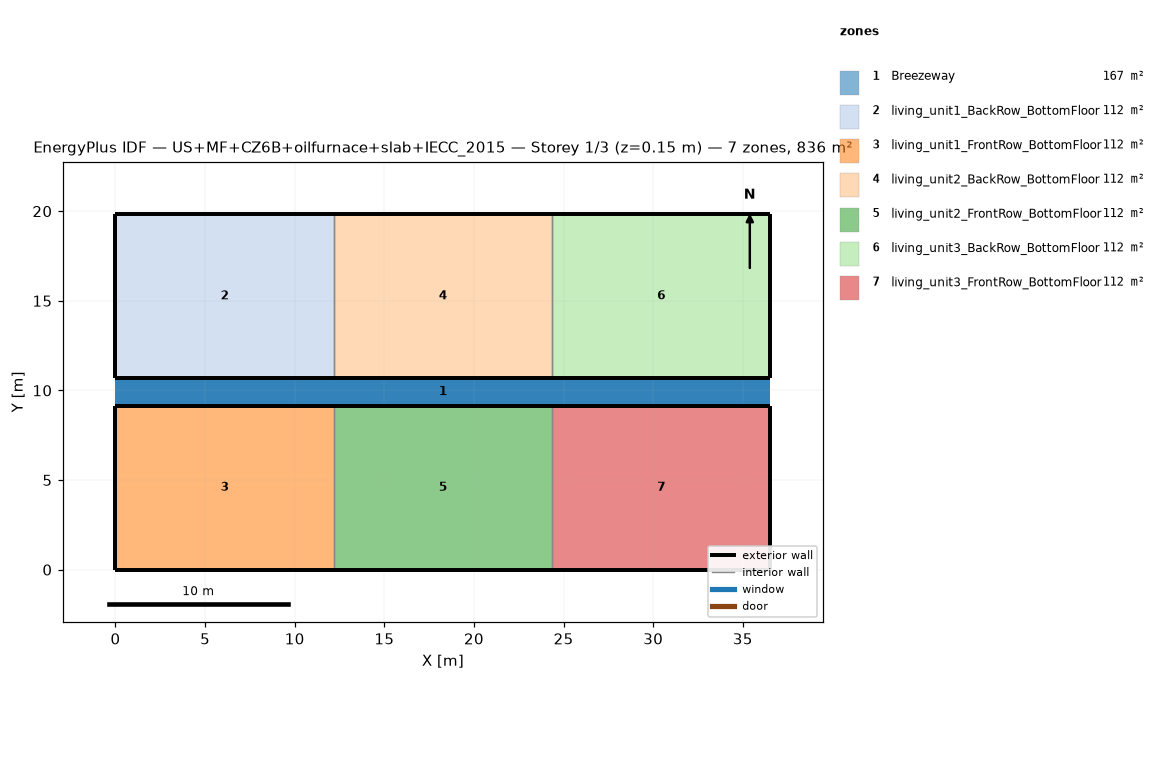
=== STOREY PLAN SPEC (per zone: floor XY polygon, exterior-wall plan segments, windows/doors) ===
zone 1: Breezeway  (167.0 m²)
  floor: (36.54, 9.16) (0.00, 9.16) (0.00, 10.68) (36.54, 10.68)
  floor: (36.54, 9.16) (0.00, 9.16) (0.00, 10.68) (36.54, 10.68)
  floor: (36.54, 9.16) (0.00, 9.16) (0.00, 10.68) (36.54, 10.68)
zone 2: living_unit1_BackRow_BottomFloor  (111.5 m²)
  floor: (12.18, 10.68) (0.00, 10.68) (0.00, 19.84) (12.18, 19.84)
  exterior wall: (0.00, 10.68) – (12.18, 10.68)  [12.2 m]
  exterior wall: (12.18, 19.84) – (0.00, 19.84)  [12.2 m]
  exterior wall: (0.00, 19.84) – (0.00, 10.68)  [9.2 m]
  interior walls: 1
zone 3: living_unit1_FrontRow_BottomFloor  (111.5 m²)
  floor: (12.18, 0.00) (0.00, 0.00) (0.00, 9.16) (12.18, 9.16)
  exterior wall: (0.00, 0.00) – (12.18, 0.00)  [12.2 m]
  exterior wall: (12.18, 9.16) – (0.00, 9.16)  [12.2 m]
  exterior wall: (0.00, 9.16) – (0.00, 0.00)  [9.2 m]
  interior walls: 1
zone 4: living_unit2_BackRow_BottomFloor  (111.5 m²)
  floor: (24.36, 10.68) (12.18, 10.68) (12.18, 19.84) (24.36, 19.84)
  exterior wall: (12.18, 10.68) – (24.36, 10.68)  [12.2 m]
  exterior wall: (24.36, 19.84) – (12.18, 19.84)  [12.2 m]
  interior walls: 2
zone 5: living_unit2_FrontRow_BottomFloor  (111.5 m²)
  floor: (24.36, 0.00) (12.18, 0.00) (12.18, 9.16) (24.36, 9.16)
  exterior wall: (12.18, 0.00) – (24.36, 0.00)  [12.2 m]
  exterior wall: (24.36, 9.16) – (12.18, 9.16)  [12.2 m]
  interior walls: 2
zone 6: living_unit3_BackRow_BottomFloor  (111.5 m²)
  floor: (36.54, 10.68) (24.36, 10.68) (24.36, 19.84) (36.54, 19.84)
  exterior wall: (24.36, 10.68) – (36.54, 10.68)  [12.2 m]
  exterior wall: (36.54, 10.68) – (36.54, 19.84)  [9.2 m]
  exterior wall: (36.54, 19.84) – (24.36, 19.84)  [12.2 m]
  interior walls: 1
zone 7: living_unit3_FrontRow_BottomFloor  (111.5 m²)
  floor: (36.54, 0.00) (24.36, 0.00) (24.36, 9.16) (36.54, 9.16)
  exterior wall: (24.36, 0.00) – (36.54, 0.00)  [12.2 m]
  exterior wall: (36.54, 0.00) – (36.54, 9.16)  [9.2 m]
  exterior wall: (36.54, 9.16) – (24.36, 9.16)  [12.2 m]
  interior walls: 1

=== DERIVED (storey summary) ===
Building: US+MF+CZ6B+oilfurnace+slab+IECC_2015
Storey: 1 of 3  (floor level z = 0.15 m)
Storey gross floor area: 836.2 m²
Zones on this storey: 7
  - Breezeway: floor 167.0 m²
  - living_unit1_BackRow_BottomFloor: floor 111.5 m²; exterior wall 33.5 m (86.9 m²); WWR 0.0%
  - living_unit1_FrontRow_BottomFloor: floor 111.5 m²; exterior wall 33.5 m (86.9 m²); WWR 0.0%
  - living_unit2_BackRow_BottomFloor: floor 111.5 m²; exterior wall 24.4 m (63.1 m²); WWR 0.0%
  - living_unit2_FrontRow_BottomFloor: floor 111.5 m²; exterior wall 24.4 m (63.1 m²); WWR 0.0%
  - living_unit3_BackRow_BottomFloor: floor 111.5 m²; exterior wall 33.5 m (86.9 m²); WWR 0.0%
  - living_unit3_FrontRow_BottomFloor: floor 111.5 m²; exterior wall 33.5 m (86.9 m²); WWR 0.0%
Zone adjacency (shared interzone walls):
  - living_unit1_BackRow_BottomFloor ↔ living_unit2_BackRow_BottomFloor
  - living_unit1_FrontRow_BottomFloor ↔ living_unit2_FrontRow_BottomFloor
  - living_unit2_BackRow_BottomFloor ↔ living_unit3_BackRow_BottomFloor
  - living_unit2_FrontRow_BottomFloor ↔ living_unit3_FrontRow_BottomFloor